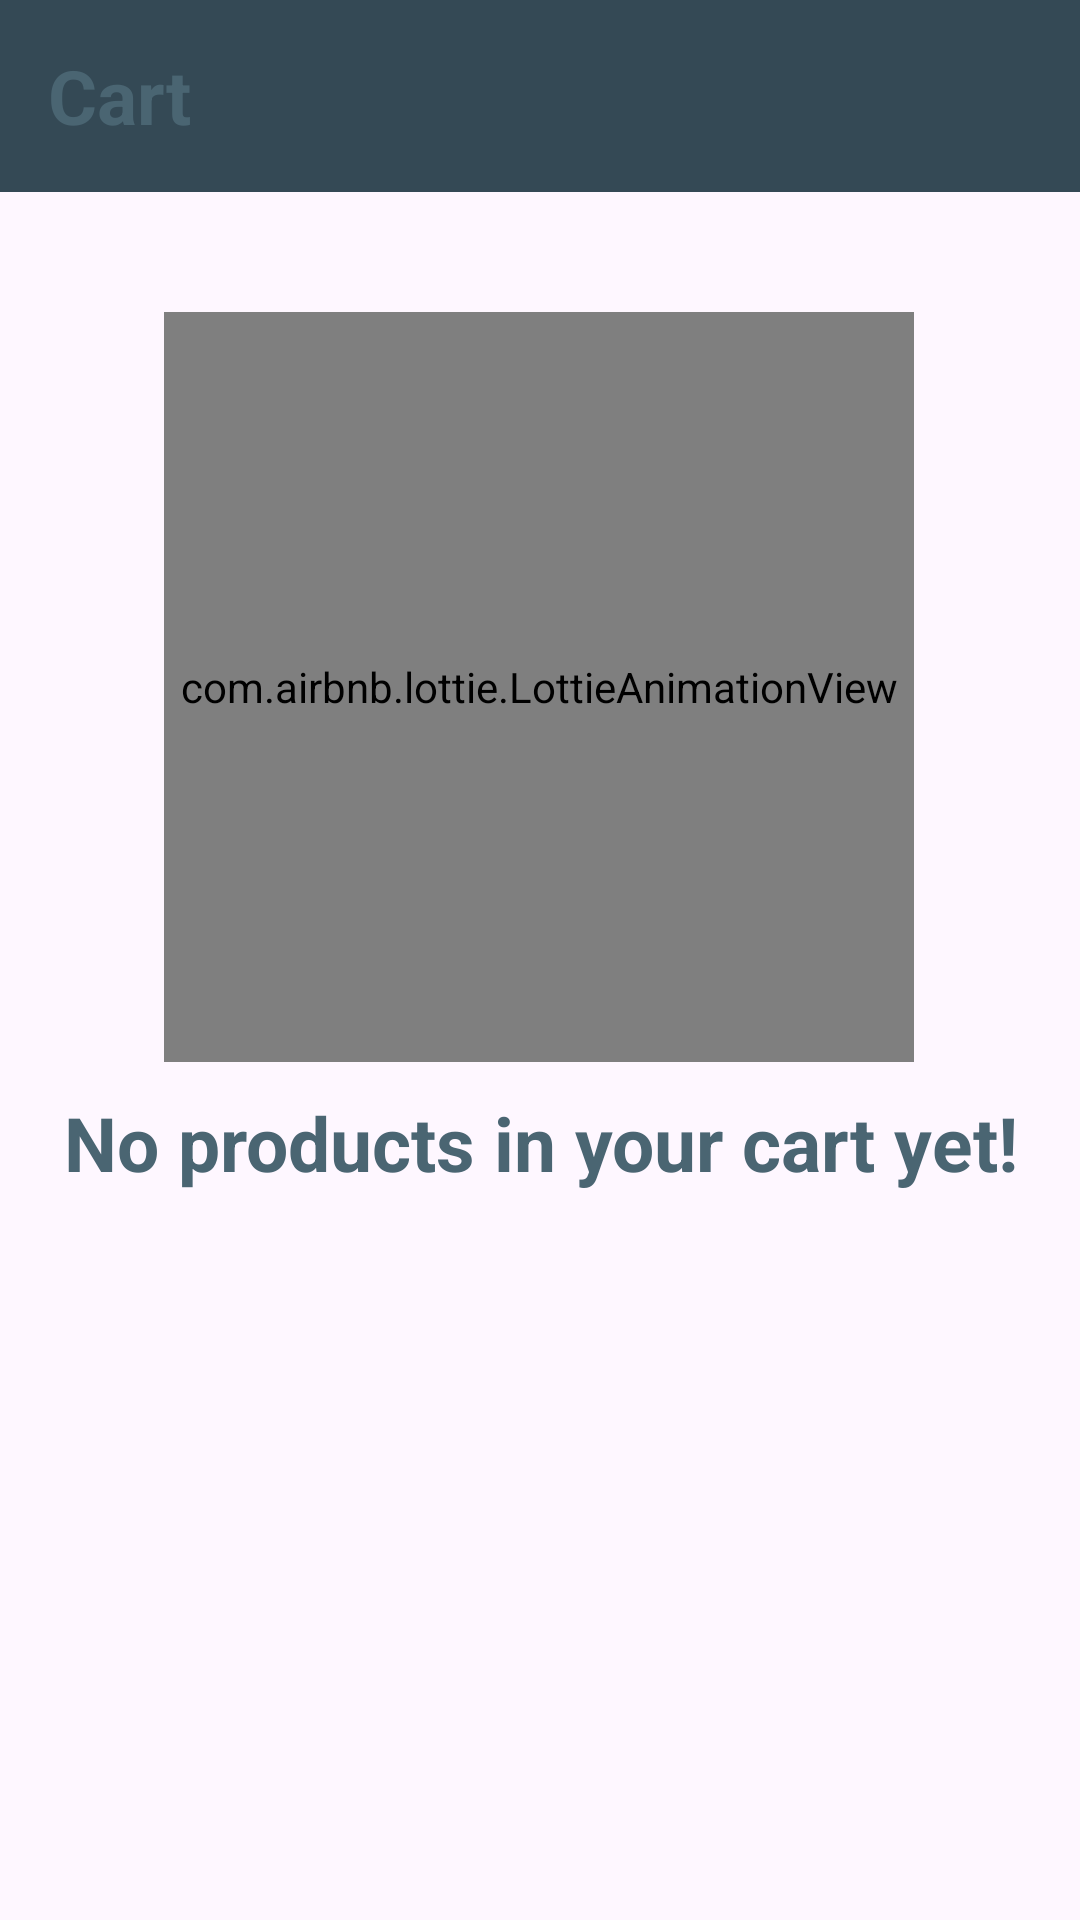

Produce the Android XML layout that renders to this screen, including the resource entries it uses.
<!-- AndroidManifest.xml: application theme Theme.FTechnology -->
<!-- res/layout/fragment_cart.xml -->
<?xml version="1.0" encoding="utf-8"?>
<androidx.constraintlayout.widget.ConstraintLayout xmlns:android="http://schemas.android.com/apk/res/android"
    xmlns:tools="http://schemas.android.com/tools"
    android:layout_width="match_parent"
    android:layout_height="match_parent"
    xmlns:app="http://schemas.android.com/apk/res-auto"
    tools:context=".presentation.screen.cart.CartFragment">

    <com.airbnb.lottie.LottieAnimationView
        android:id="@+id/noCartAnim"
        android:layout_width="250dp"
        android:layout_height="250dp"
        android:layout_marginTop="40dp"
        app:layout_constraintEnd_toEndOf="parent"
        app:layout_constraintHorizontal_bias="0.496"
        app:layout_constraintStart_toStartOf="parent"
        app:layout_constraintTop_toBottomOf="@+id/toolbar2"
        app:lottie_autoPlay="true"
        app:lottie_loop="true"
        app:lottie_rawRes="@raw/empty_cart_anim">

    </com.airbnb.lottie.LottieAnimationView>

    <TextView
        android:id="@+id/tvEmptyCartMsg"
        android:layout_width="wrap_content"
        android:layout_height="wrap_content"
        android:layout_marginTop="10dp"
        android:text="@string/empty_cart_msg"
        android:textAlignment="center"
        android:textColor="@color/primary600"
        android:textSize="25dp"
        android:textStyle="bold"
        app:layout_constraintEnd_toEndOf="parent"
        app:layout_constraintStart_toStartOf="parent"
        app:layout_constraintTop_toBottomOf="@+id/noCartAnim">

    </TextView>

    <androidx.appcompat.widget.Toolbar
        android:id="@+id/toolbar2"
        android:layout_width="0dp"
        android:layout_height="wrap_content"
        android:background="@color/primary700"
        android:minHeight="?attr/actionBarSize"
        android:theme="?attr/actionBarTheme"
        app:layout_constraintEnd_toEndOf="parent"
        app:layout_constraintStart_toStartOf="parent"
        app:layout_constraintTop_toTopOf="parent" >

        <TextView
            android:id="@+id/welcomeTv"
            android:layout_width="wrap_content"
            android:layout_height="wrap_content"
            android:text="@string/cart"
            android:textColor="@color/primary600"
            android:textSize="25dp"
            android:textStyle="bold"
            />

    </androidx.appcompat.widget.Toolbar>

</androidx.constraintlayout.widget.ConstraintLayout>
<!-- resources referenced by this layout -->
<resources>
  <color name="primary600">#4A6572</color>
  <color name="primary700">#344955</color>
  <string name="cart">Cart</string>
  <string name="empty_cart_msg">No products in your cart yet!</string>
  <style name="Theme.FTechnology" parent="Base.Theme.FTechnology" />
  <style name="Base.Theme.FTechnology" parent="Theme.Material3.DayNight.NoActionBar">
          
          
          <item name="android:statusBarColor">@color/primary800</item>
      </style>
  <color name="primary800">#232F34</color>
</resources>
